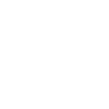
t = 0.00 s
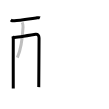
t = 3.25 s
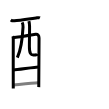
t = 6.50 s
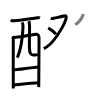
t = 9.50 s
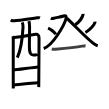
t = 12.75 s
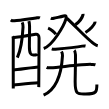
t = 16.00 s

The animated SVG that drew these frames (rendered in a browser with its animation timeline set to each time). Animation: 16 SMIL elements (animate=16); one cycle of 16.00 s.

<svg width="109px" height="109px" viewBox="0 0 px 109px" xmlns="http://www.w3.org/2000/svg" xmlns:xlink="http://www.w3.org/1999/xlink" xml:space="preserve" version="1.1"  baseProfile="full">
<path d="M10.79,19.95c0.51,0.38,3.07,0.94,3.59,0.89c5.37-0.54,19.47-2.58,21.73-2.84c1.29-0.15,2.73-0.63,3.83-0.14" style="fill:none;stroke:black;stroke-width:3;opacity:0">
  <animate attributeType="CSS" attributeName="opacity" from="0" to="1" begin="0s" dur="1s" repeatCount="0" fill="freeze" />
</path>
<path d="M12.8,36.12c0.34,0.69,0.47,2.36,0.47,3.28c0,0.92-0.11,48.18,0,49.1" style="fill:none;stroke:black;stroke-width:3;opacity:0">
  <animate attributeType="CSS" attributeName="opacity" from="0" to="1" begin="1s" dur="1s" repeatCount="0" fill="freeze" />
</path>
<path d="M13.44,37.56c1.95-0.12,20.5-3.03,22.26-3.32c1.83-0.3,3.35,1.11,3.35,3.72c0,1.46-0.29,48.47-0.29,49.16" style="fill:none;stroke:black;stroke-width:3;opacity:0">
  <animate attributeType="CSS" attributeName="opacity" from="0" to="1" begin="2s" dur="1s" repeatCount="0" fill="freeze" />
</path>
<path d="M22.21,22.33c0.56,1.21,0.91,2.88,0.83,4.54c-0.76,15.42-2.33,23.36-5.69,30.82" style="fill:none;stroke:black;stroke-width:3;opacity:0">
  <animate attributeType="CSS" attributeName="opacity" from="0" to="1" begin="3s" dur="1s" repeatCount="0" fill="freeze" />
</path>
<path d="M28.92,21.22c0.35,1.37,0.62,2.98,0.64,5.08c0.06,6.69-0.15,11.82-0.18,20.08c-0.03,7.18,1.5,8.66,3.94,8.66c2.47,0,4.18-0.24,4.41-1.05" style="fill:none;stroke:black;stroke-width:3;opacity:0">
  <animate attributeType="CSS" attributeName="opacity" from="0" to="1" begin="4s" dur="1s" repeatCount="0" fill="freeze" />
</path>
<path d="M13.78,69.96c2.63,0,21.63-2.99,24.61-2.99" style="fill:none;stroke:black;stroke-width:3;opacity:0">
  <animate attributeType="CSS" attributeName="opacity" from="0" to="1" begin="5s" dur="1s" repeatCount="0" fill="freeze" />
</path>
<path d="M13.66,84.91c5.36-0.5,18.04-1.82,24.72-2.25" style="fill:none;stroke:black;stroke-width:3;opacity:0">
  <animate attributeType="CSS" attributeName="opacity" from="0" to="1" begin="6s" dur="1s" repeatCount="0" fill="freeze" />
</path>
<path d="M50.87,18.12c0.98,0.51,1.38,0.63,2.93,0.17c2.61-0.77,6.56-1.3,9.81-2.34c2.55-0.82,3.12,0.44,2.29,3.21c-1.96,6.5-12.87,25.92-22.16,29.34" style="fill:none;stroke:black;stroke-width:3;opacity:0">
  <animate attributeType="CSS" attributeName="opacity" from="0" to="1" begin="7s" dur="1s" repeatCount="0" fill="freeze" />
</path>
<path d="M48.09,28.07c2.69,1.11,6.95,4.58,7.62,6.31" style="fill:none;stroke:black;stroke-width:3;opacity:0">
  <animate attributeType="CSS" attributeName="opacity" from="0" to="1" begin="8s" dur="1s" repeatCount="0" fill="freeze" />
</path>
<path d="M83.02,13.89c0.02,0.26,0.04,0.67-0.04,1.03c-0.53,2.18-3.56,6.97-7.7,9.9" style="fill:none;stroke:black;stroke-width:3;opacity:0">
  <animate attributeType="CSS" attributeName="opacity" from="0" to="1" begin="9s" dur="1s" repeatCount="0" fill="freeze" />
</path>
<path d="M66.73,18.26c5.45,4.51,20.96,21.45,26.87,25.26c1.58,1.02,2.7,1.79,4.15,2.15" style="fill:none;stroke:black;stroke-width:3;opacity:0">
  <animate attributeType="CSS" attributeName="opacity" from="0" to="1" begin="10s" dur="1s" repeatCount="0" fill="freeze" />
</path>
<path d="M94.97,21.65c0.03,0.26,0.06,0.66-0.05,1.03c-0.65,2.17-4.39,6.94-9.5,9.85" style="fill:none;stroke:black;stroke-width:3;opacity:0">
  <animate attributeType="CSS" attributeName="opacity" from="0" to="1" begin="11s" dur="1s" repeatCount="0" fill="freeze" />
</path>
<path d="M51.78,48.93c0.96,0.36,2.72,0.46,3.68,0.36c6.12-0.62,20.36-2.13,26.72-3.17c1.58-0.26,2.56-0.3,3.36-0.12" style="fill:none;stroke:black;stroke-width:3;opacity:0">
  <animate attributeType="CSS" attributeName="opacity" from="0" to="1" begin="12s" dur="1s" repeatCount="0" fill="freeze" />
</path>
<path d="M46.62,67.39c0.75,0.38,3.74,0.43,4.5,0.38c7.88-0.52,35.42-3.83,40.08-3.38c1.25,0.12,3.62,0.18,4.25,0.37" style="fill:none;stroke:black;stroke-width:3;opacity:0">
  <animate attributeType="CSS" attributeName="opacity" from="0" to="1" begin="13s" dur="1s" repeatCount="0" fill="freeze" />
</path>
<path d="M61.49,51.5c0.56,0.96,1.08,2.63,1,4.13C61.5,73.25,56.35,89.48,43.6,95.17" style="fill:none;stroke:black;stroke-width:3;opacity:0">
  <animate attributeType="CSS" attributeName="opacity" from="0" to="1" begin="14s" dur="1s" repeatCount="0" fill="freeze" />
</path>
<path d="M74.25,50.37c0.61,0.63,1.19,2.59,1.22,4.43c0.12,8.19-0.31,21.64-0.31,27.2c0,13,2.59,12.03,10.5,12.03c11.1,0,11.22-2.53,11.22-9.62" style="fill:none;stroke:black;stroke-width:3;opacity:0">
  <animate attributeType="CSS" attributeName="opacity" from="0" to="1" begin="15s" dur="1s" repeatCount="0" fill="freeze" />
</path>
</svg>
